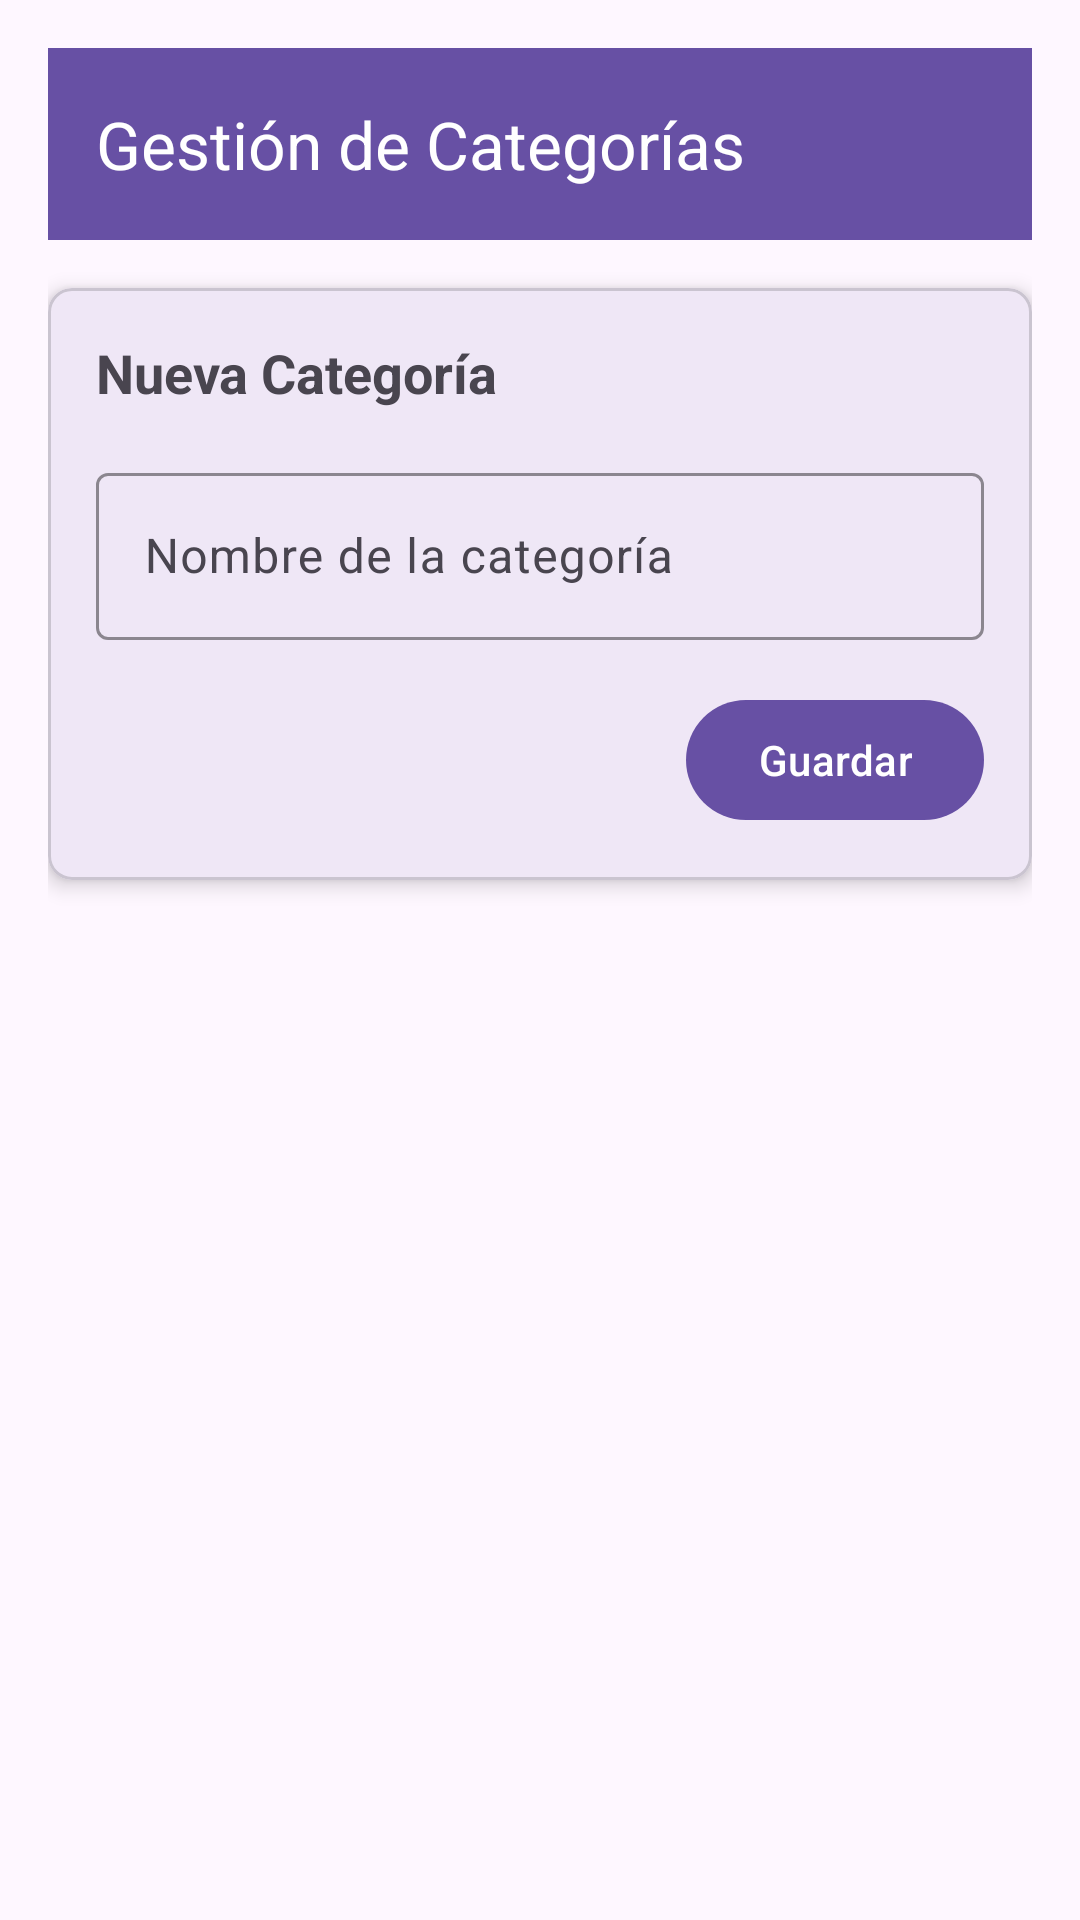

Layout XML and referenced resources for this Android screen:
<!-- AndroidManifest.xml: application theme Theme.PostresAPP -->
<!-- res/layout/activity_categoria_crud_activity.xml -->
<?xml version="1.0" encoding="utf-8"?>
<androidx.constraintlayout.widget.ConstraintLayout xmlns:android="http://schemas.android.com/apk/res/android"
    xmlns:app="http://schemas.android.com/apk/res-auto"
    xmlns:tools="http://schemas.android.com/tools"
    android:id="@+id/main"
    android:layout_width="match_parent"
    android:layout_height="match_parent"
    android:padding="16dp"
    tools:context=".presentation.ui.activity.admin.CategoriaCRUDActivity">

    
    <com.google.android.material.appbar.MaterialToolbar
        android:id="@+id/toolbar"
        android:layout_width="match_parent"
        android:layout_height="?attr/actionBarSize"
        android:background="?attr/colorPrimary"
        android:elevation="4dp"
        app:title="Gestión de Categorías"
        app:titleTextColor="@android:color/white"
        app:navigationIcon="@drawable/ic_arrow_back"
        app:layout_constraintTop_toTopOf="parent"
        app:layout_constraintStart_toStartOf="parent"
        app:layout_constraintEnd_toEndOf="parent" />

    
    <com.google.android.material.card.MaterialCardView
        android:id="@+id/cardForm"
        android:layout_width="match_parent"
        android:layout_height="wrap_content"
        android:layout_marginTop="16dp"
        app:cardCornerRadius="8dp"
        app:cardElevation="4dp"
        app:layout_constraintTop_toBottomOf="@id/toolbar"
        app:layout_constraintStart_toStartOf="parent"
        app:layout_constraintEnd_toEndOf="parent">

        <LinearLayout
            android:layout_width="match_parent"
            android:layout_height="wrap_content"
            android:orientation="vertical"
            android:padding="16dp">

            <TextView
                android:id="@+id/tvFormTitle"
                android:layout_width="wrap_content"
                android:layout_height="wrap_content"
                android:text="Nueva Categoría"
                android:textSize="18sp"
                android:textStyle="bold"
                android:layout_marginBottom="16dp" />

            <com.google.android.material.textfield.TextInputLayout
                android:id="@+id/tilNombre"
                android:layout_width="match_parent"
                android:layout_height="wrap_content"
                android:hint="Nombre de la categoría"
                app:boxStrokeColor="?attr/colorPrimary"
                app:hintTextColor="?attr/colorPrimary">

                <com.google.android.material.textfield.TextInputEditText
                    android:id="@+id/etNombre"
                    android:layout_width="match_parent"
                    android:layout_height="wrap_content"
                    android:inputType="text"
                    android:maxLines="1" />
            </com.google.android.material.textfield.TextInputLayout>

            <LinearLayout
                android:layout_width="match_parent"
                android:layout_height="wrap_content"
                android:orientation="horizontal"
                android:layout_marginTop="16dp"
                android:gravity="end">

                <com.google.android.material.button.MaterialButton
                    android:id="@+id/btnCancelar"
                    android:layout_width="wrap_content"
                    android:layout_height="wrap_content"
                    android:text="Cancelar"
                    android:visibility="gone"
                    style="@style/Widget.Material3.Button.OutlinedButton"
                    android:layout_marginEnd="8dp" />

                <com.google.android.material.button.MaterialButton
                    android:id="@+id/btnGuardar"
                    android:layout_width="wrap_content"
                    android:layout_height="wrap_content"
                    android:text="Guardar" />
            </LinearLayout>
        </LinearLayout>
    </com.google.android.material.card.MaterialCardView>

    
    <androidx.recyclerview.widget.RecyclerView
        android:id="@+id/rvCategorias"
        android:layout_width="match_parent"
        android:layout_height="0dp"
        android:layout_marginTop="16dp"
        app:layoutManager="androidx.recyclerview.widget.LinearLayoutManager"
        tools:listitem="@layout/item_categoria_crud"
        app:layout_constraintTop_toBottomOf="@id/cardForm"
        app:layout_constraintBottom_toBottomOf="parent"
        app:layout_constraintStart_toStartOf="parent"
        app:layout_constraintEnd_toEndOf="parent" />

    
    <ProgressBar
        android:id="@+id/progressBar"
        android:layout_width="wrap_content"
        android:layout_height="wrap_content"
        android:visibility="gone"
        app:layout_constraintTop_toTopOf="parent"
        app:layout_constraintBottom_toBottomOf="parent"
        app:layout_constraintStart_toStartOf="parent"
        app:layout_constraintEnd_toEndOf="parent" />

</androidx.constraintlayout.widget.ConstraintLayout>
<!-- res/layout/item_categoria_crud.xml (included above) -->
<?xml version="1.0" encoding="utf-8"?>
<com.google.android.material.card.MaterialCardView xmlns:android="http://schemas.android.com/apk/res/android"
    xmlns:app="http://schemas.android.com/apk/res-auto"
    android:layout_width="match_parent"
    android:layout_height="wrap_content"
    android:layout_margin="8dp"
    app:cardCornerRadius="8dp"
    app:cardElevation="2dp">

    <LinearLayout
        android:layout_width="match_parent"
        android:layout_height="wrap_content"
        android:orientation="horizontal"
        android:padding="16dp"
        android:gravity="center_vertical">

        <LinearLayout
            android:layout_width="0dp"
            android:layout_height="wrap_content"
            android:layout_weight="1"
            android:orientation="vertical">

            <TextView
                android:id="@+id/tvNombreCategoria"
                android:layout_width="wrap_content"
                android:layout_height="wrap_content"
                android:text="Nombre de Categoría"
                android:textSize="16sp"
                android:textStyle="bold"
                android:textColor="?android:textColorPrimary" />
        </LinearLayout>

        <com.google.android.material.button.MaterialButton
            android:id="@+id/btnEditar"
            android:layout_width="48dp"
            android:layout_height="48dp"
            android:insetTop="0dp"
            android:insetBottom="0dp"
            android:insetLeft="0dp"
            android:insetRight="0dp"
            app:icon="@android:drawable/ic_menu_edit"
            app:iconPadding="0dp"
            app:iconGravity="textStart"
            style="@style/Widget.Material3.Button.IconButton"
            android:contentDescription="Editar categoría" />

        <com.google.android.material.button.MaterialButton
            android:id="@+id/btnEliminar"
            android:layout_width="48dp"
            android:layout_height="48dp"
            android:insetTop="0dp"
            android:insetBottom="0dp"
            android:insetLeft="0dp"
            android:insetRight="0dp"
            app:icon="@android:drawable/ic_menu_delete"
            app:iconPadding="0dp"
            app:iconGravity="textStart"
            app:iconTint="@android:color/holo_red_dark"
            style="@style/Widget.Material3.Button.IconButton"
            android:contentDescription="Eliminar categoría" />
    </LinearLayout>
</com.google.android.material.card.MaterialCardView>
<!-- resources referenced by this layout -->
<resources>
  <style name="Theme.PostresAPP" parent="Base.Theme.PostresAPP" />
  <style name="Base.Theme.PostresAPP" parent="Theme.Material3.DayNight.NoActionBar">
          
          
      </style>
</resources>
